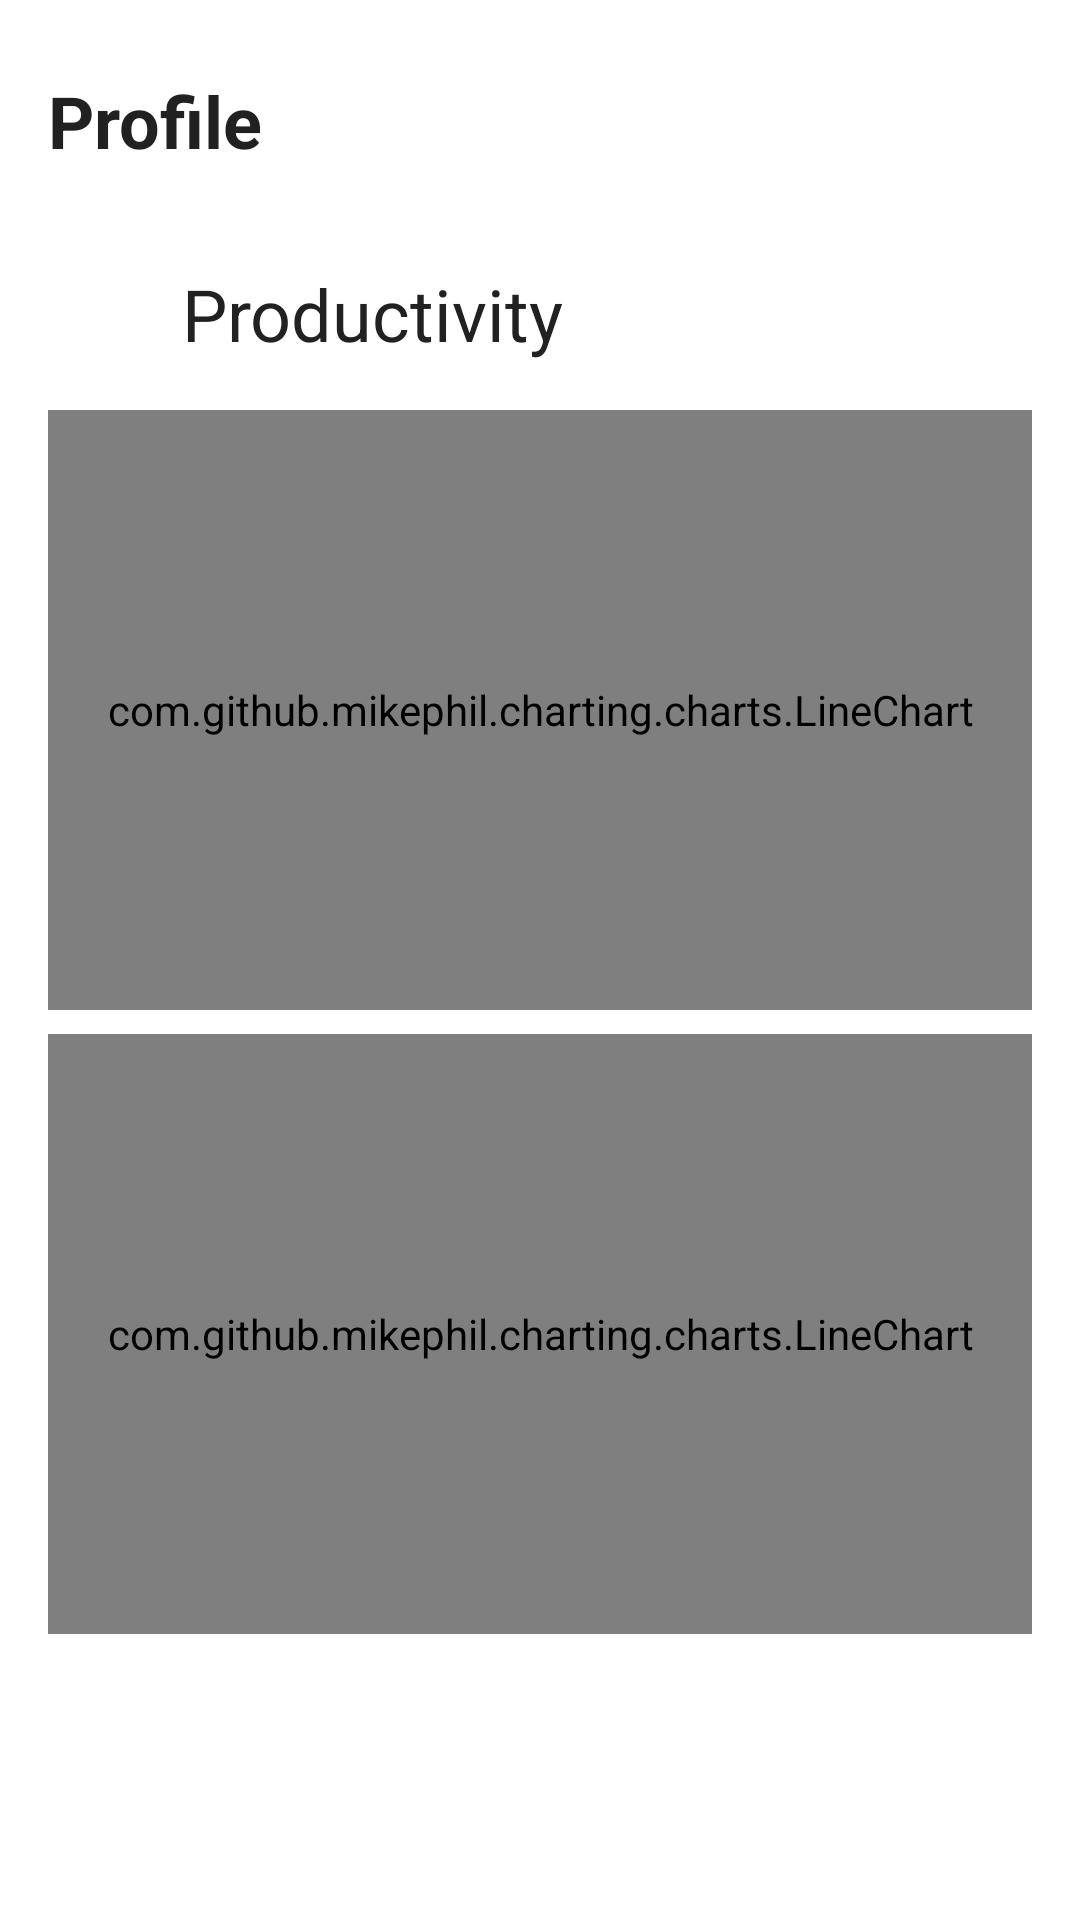

Reconstruct the res/layout file that produces this screen, plus the resources it refers to.
<!-- AndroidManifest.xml: application theme Theme.Material3.Light.NoActionBar -->
<!-- res/layout/fragment_profile.xml -->
<?xml version="1.0" encoding="utf-8"?>

<layout xmlns:android="http://schemas.android.com/apk/res/android"
    xmlns:app="http://schemas.android.com/apk/res-auto"
    xmlns:tools="http://schemas.android.com/tools">

    <androidx.constraintlayout.widget.ConstraintLayout
        android:layout_width="match_parent"
        android:layout_height="match_parent"
        android:background="@android:color/white">

        
        <TextView
            android:id="@+id/header"
            android:layout_width="wrap_content"
            android:layout_height="wrap_content"
            android:text="Profile"
            android:textSize="24sp"
            android:textStyle="bold"
            android:textColor="@color/textPrimary"
            android:layout_marginStart="16dp"
            android:layout_marginTop="24dp"
            app:layout_constraintStart_toStartOf="parent"
            app:layout_constraintTop_toTopOf="parent"/>

        
        <ProgressBar
            android:id="@+id/progressBar"
            android:layout_width="wrap_content"
            android:layout_height="wrap_content"
            android:visibility="gone"
            app:layout_constraintTop_toTopOf="parent"
            app:layout_constraintBottom_toBottomOf="parent"
            app:layout_constraintStart_toStartOf="parent"
            app:layout_constraintEnd_toEndOf="parent"/>

        

        
        <TextView
            android:id="@+id/tvProductivityScore"
            android:layout_width="wrap_content"
            android:layout_height="wrap_content"
            android:layout_marginTop="32dp"
            android:layout_marginEnd="172dp"
            android:textColor="@color/textPrimary"
            android:textSize="24sp"
            android:text="@string/productivity"
            app:layout_constraintEnd_toEndOf="parent"
            app:layout_constraintTop_toBottomOf="@id/header"
            tools:text="8.2" />

        <com.github.mikephil.charting.charts.LineChart
            android:id="@+id/chartCp"
            android:layout_width="0dp"
            android:layout_height="200dp"
            android:layout_marginStart="16dp"
            android:layout_marginEnd="16dp"
            android:layout_marginTop="16dp"
            app:layout_constraintTop_toBottomOf="@id/tvProductivityScore"
            app:layout_constraintStart_toStartOf="parent"
            app:layout_constraintEnd_toEndOf="parent"/>

        
        <com.github.mikephil.charting.charts.LineChart
            android:id="@+id/chartPe"
            android:layout_width="0dp"
            android:layout_height="200dp"
            android:layout_marginStart="16dp"
            android:layout_marginEnd="16dp"
            android:layout_marginTop="8dp"
            app:layout_constraintTop_toBottomOf="@id/chartCp"
            app:layout_constraintStart_toStartOf="parent"
            app:layout_constraintEnd_toEndOf="parent"/>

        
        <androidx.recyclerview.widget.RecyclerView
            android:id="@+id/recyclerGoogleFit"
            android:layout_width="0dp"
            android:layout_height="0dp"
            android:layout_marginTop="16dp"
            android:visibility="gone"
            app:layout_constraintTop_toBottomOf="@id/chartPe"
            app:layout_constraintStart_toStartOf="parent"
            app:layout_constraintEnd_toEndOf="parent"
            app:layout_constraintBottom_toBottomOf="parent"
            tools:listitem="@layout/item_google_fit_metric"/>

    </androidx.constraintlayout.widget.ConstraintLayout>
</layout>
<!-- res/layout/item_google_fit_metric.xml (included above) -->
<?xml version="1.0" encoding="utf-8"?>

<LinearLayout xmlns:android="http://schemas.android.com/apk/res/android"
    android:layout_width="match_parent"
    android:layout_height="wrap_content"
    android:orientation="vertical"
    android:padding="16dp">

    <TextView
        android:id="@+id/tvMetricName"
        android:layout_width="match_parent"
        android:layout_height="wrap_content"
        android:textColor="@color/textPrimary"
        android:textSize="16sp"/>

    <TextView
        android:id="@+id/tvMetricValue"
        android:layout_width="match_parent"
        android:layout_height="wrap_content"
        android:layout_marginTop="4dp"
        android:textColor="@color/textSecondary"
        android:textSize="20sp"/>

</LinearLayout>
<!-- resources referenced by this layout -->
<resources>
  <color name="textPrimary">#212121</color>
  <color name="textSecondary">#757575</color>
  <string name="productivity">Productivity</string>
</resources>
